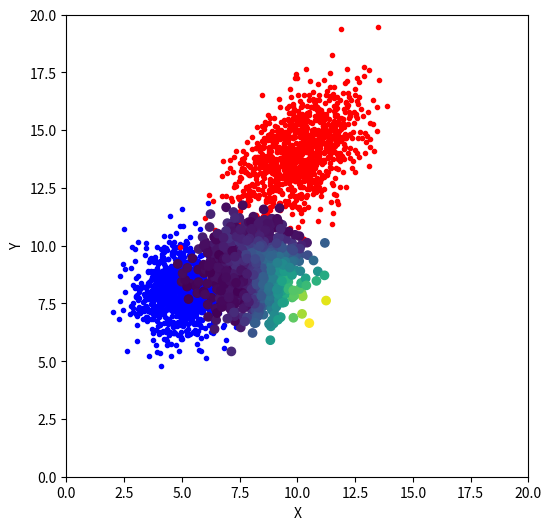

Python code for this plot:
import numpy as np
import matplotlib.pyplot as plt

# Check whether plots are interactive or not ... interactive mode is most useful from the command line
if plt.isinteractive() == True:
    print("Interactive mode is TRUE - exiting.")
    exit()
else:
    print("interactive mode is FALSE - remember to close graph window.")


# Generate 1000 samples from a 2D normal distribution
mean = [5.0, 8.0]
covariance_matrix = [[1, 0],
                     [0, 1]]

mean2 = [10.0, 14.0]
covariance_matrix2 = [[2, 1],
                      [1, 2]]

mean_test = [8.0, 9.0]
covariance_matrix_test = [[1, 0],
                          [0, 1]]

#1000 rows, 2 columns - each row a sample, each column a dimension
samples = np.random.multivariate_normal(mean, covariance_matrix, 1000)
samples2 = np.random.multivariate_normal(mean2, covariance_matrix2, 1000)
samplestest = np.random.multivariate_normal(mean_test, covariance_matrix_test, 1000)
#print(samples.shape)

#Compute the mean value over all samples in each dimension.
#Option 0 signifies that we want mean computed along first dimension (rows, i.e., samples)
actualmean = np.mean(samples,0)
print(actualmean)

# Compute distance between two points
def euclidean_distance(point1, point2):
    return np.sqrt(np.sum((point1- point2) ** 2))


# Calculate euclidean distance between each point in the test sample and the two existing samples
distances_to_samples = np.sqrt(np.sum((samples[:, np.newaxis] - samplestest) ** 2, axis=2))
distances_to_samples2 = np.sqrt(np.sum((samples2[:, np.newaxis] - samplestest) ** 2, axis=2))

# Find minimum distances
min_distances = np.minimum(distances_to_samples, distances_to_samples2)

# Plot scatter plot
fig, ax = plt.subplots(figsize=(6, 6))

ax.scatter(samples[:,0], samples[:,1], marker=".", color='blue')
ax.scatter(samples2[:,0], samples2[:,1], marker=".", color='red')
plt.scatter(samplestest[:, 0], samplestest[:, 1], c=np.min(min_distances, axis=0), cmap='viridis', label='Samplestest')
#ax.scatter(samplestest[:,0], samplestest[:,1], marker=".", color='yellow')
ax.set_xlabel('X')
ax.set_ylabel('Y')
ax.set_box_aspect(1.0)
ax.set_xlim([0, 20])
ax.set_ylim([0, 20])


#plt.show will halt thread - program cannot terminate until open windows have been closed
#plt.figure(figsize=(10,10))
plt.show()



exit()